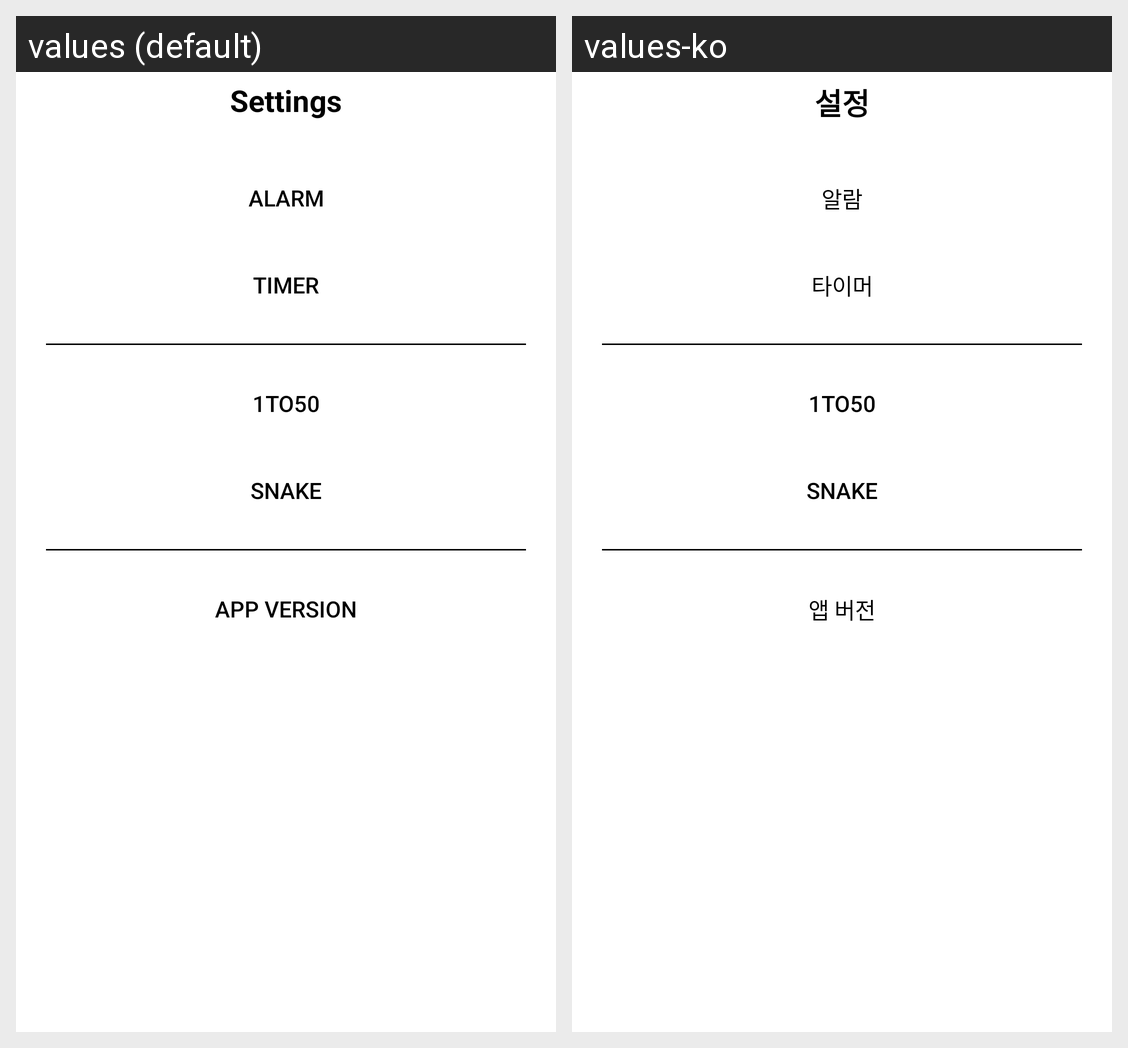

This grid shows one Android layout under two languages. Give, for every string resource on the screen, its name, the default text and each shown locale's text.
Android screen res/layout/fragment_main_etc.xml rendered under 2 locales, left to right: values (default), values-ko. Device: Nexus 5 (rendered at 1080×1920; each locale shown at half size, 540×960, under a caption strip naming it); theme AppTheme.
Strings drawn on this screen, with the default value and each locale's value (text and hints the layout hard-codes, and strings that could not be matched under every locale, appear in the picture but are not listed):

settings
  values: Settings
  values-ko: 설정

alarm
  values: Alarm
  values-ko: 알람

timer
  values: Timer
  values-ko: 타이머

game_1to50
  values: 1to50
  values-ko: 1to50

game_snake
  values: Snake
  values-ko: Snake

version
  values: App Version
  values-ko: 앱 버전
